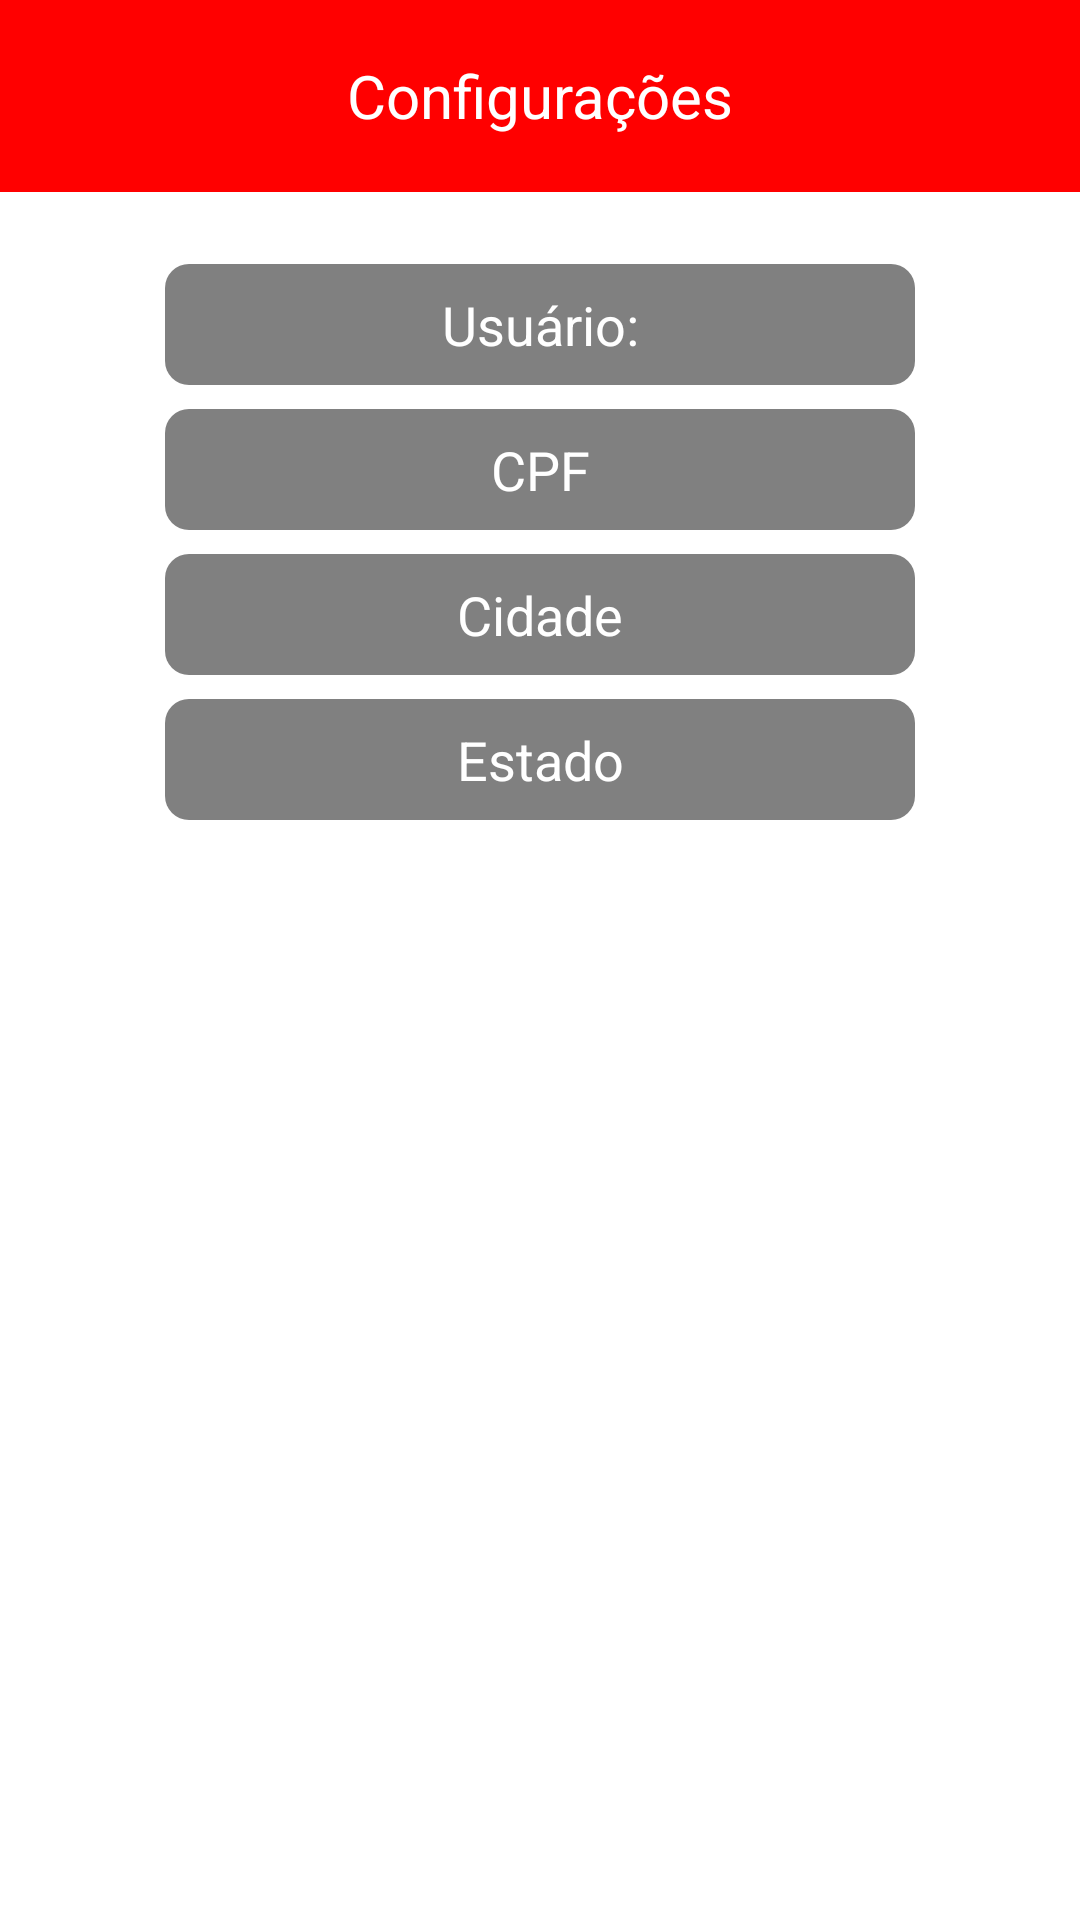

The Android layout XML behind this screen, and the referenced resources:
<!-- AndroidManifest.xml: application theme Theme.FMVeiculos -->
<!-- res/layout/activity_settings.xml -->
<?xml version="1.0" encoding="utf-8"?>
<androidx.constraintlayout.widget.ConstraintLayout xmlns:android="http://schemas.android.com/apk/res/android"
    xmlns:app="http://schemas.android.com/apk/res-auto"
    xmlns:tools="http://schemas.android.com/tools"
    android:id="@+id/main"
    android:layout_width="match_parent"
    android:layout_height="match_parent"
    android:background="@android:color/white"
    tools:context=".ui.view.activity.SettingsActivity">

    <androidx.appcompat.widget.Toolbar
        android:id="@+id/toolbar"
        android:layout_width="0dp"
        android:layout_height="?attr/actionBarSize"
        android:background="@color/colorAccent"
        android:elevation="4dp"
        android:theme="@style/ThemeOverlay.AppCompat.ActionBar"
        app:layout_constraintEnd_toEndOf="parent"
        app:layout_constraintStart_toStartOf="parent"
        app:layout_constraintTop_toTopOf="parent"
        app:navigationIcon="@drawable/ic_back_24">

        <TextView
            android:id="@+id/toolbar_title"
            android:layout_width="wrap_content"
            android:layout_height="wrap_content"
            android:layout_gravity="center"
            android:text="@string/configurações"
            android:textColor="@android:color/white"
            android:textSize="20sp" />

    </androidx.appcompat.widget.Toolbar>

    <TextView
        android:id="@+id/textViewName"
        android:layout_width="250dp"
        android:layout_height="wrap_content"
        android:layout_marginStart="16dp"
        android:layout_marginTop="24dp"
        android:layout_marginEnd="16dp"
        android:background="@drawable/background_textview"
        android:gravity="center"
        android:text="@string/usuário"
        android:textColor="@android:color/white"
        android:textSize="18sp"
        app:layout_constraintEnd_toEndOf="parent"
        app:layout_constraintStart_toStartOf="parent"
        app:layout_constraintTop_toBottomOf="@id/toolbar" />

    <TextView
        android:id="@+id/textViewCPF"
        android:layout_width="250dp"
        android:layout_height="wrap_content"
        android:layout_marginStart="16dp"
        android:layout_marginTop="8dp"
        android:layout_marginEnd="16dp"
        android:background="@drawable/background_textview"
        android:gravity="center"
        android:text="@string/cpf"
        android:textColor="@android:color/white"
        android:textSize="18sp"
        app:layout_constraintEnd_toEndOf="parent"
        app:layout_constraintStart_toStartOf="parent"
        app:layout_constraintTop_toBottomOf="@id/textViewName" />

    <TextView
        android:id="@+id/textViewCity"
        android:layout_width="250dp"
        android:layout_height="wrap_content"
        android:layout_marginStart="16dp"
        android:layout_marginTop="8dp"
        android:layout_marginEnd="16dp"
        android:background="@drawable/background_textview"
        android:gravity="center"
        android:text="@string/cidade"
        android:textColor="@android:color/white"
        android:textSize="18sp"
        app:layout_constraintEnd_toEndOf="parent"
        app:layout_constraintStart_toStartOf="parent"
        app:layout_constraintTop_toBottomOf="@id/textViewCPF" />

    <TextView
        android:id="@+id/textViewState"
        android:layout_width="250dp"
        android:layout_height="wrap_content"
        android:layout_marginStart="16dp"
        android:layout_marginTop="8dp"
        android:layout_marginEnd="16dp"
        android:background="@drawable/background_textview"
        android:gravity="center"
        android:text="@string/estado"
        android:textColor="@android:color/white"
        android:textSize="18sp"
        app:layout_constraintEnd_toEndOf="parent"
        app:layout_constraintStart_toStartOf="parent"
        app:layout_constraintTop_toBottomOf="@id/textViewCity" />
</androidx.constraintlayout.widget.ConstraintLayout>
<!-- resources referenced by this layout -->
<resources>
  <color name="colorAccent">#FF0000</color>
  <!-- drawable background_textview (drawable) -->
  <shape xmlns:android="http://schemas.android.com/apk/res/android"
      android:shape="rectangle">
      <solid android:color="@color/colorPrimary" />
      <corners android:radius="8dp" />
      <padding
          android:bottom="8dp"
          android:left="8dp"
          android:right="8dp"
          android:top="8dp" />
  </shape>
  <string name="cidade">Cidade</string>
  <string name="cpf">CPF</string>
  <string name="estado">Estado</string>
  <style name="Theme.FMVeiculos" parent="Base.Theme.FMVeiculos" />
  <color name="colorPrimary">#808080</color>
  <style name="Base.Theme.FMVeiculos" parent="Theme.Material3.DayNight.NoActionBar">
          
          <item name="colorPrimary">#808080</item>
          <item name="colorPrimaryDark">#808080</item>
          <item name="colorAccent">#FF0000</item>
          
      </style>
</resources>
